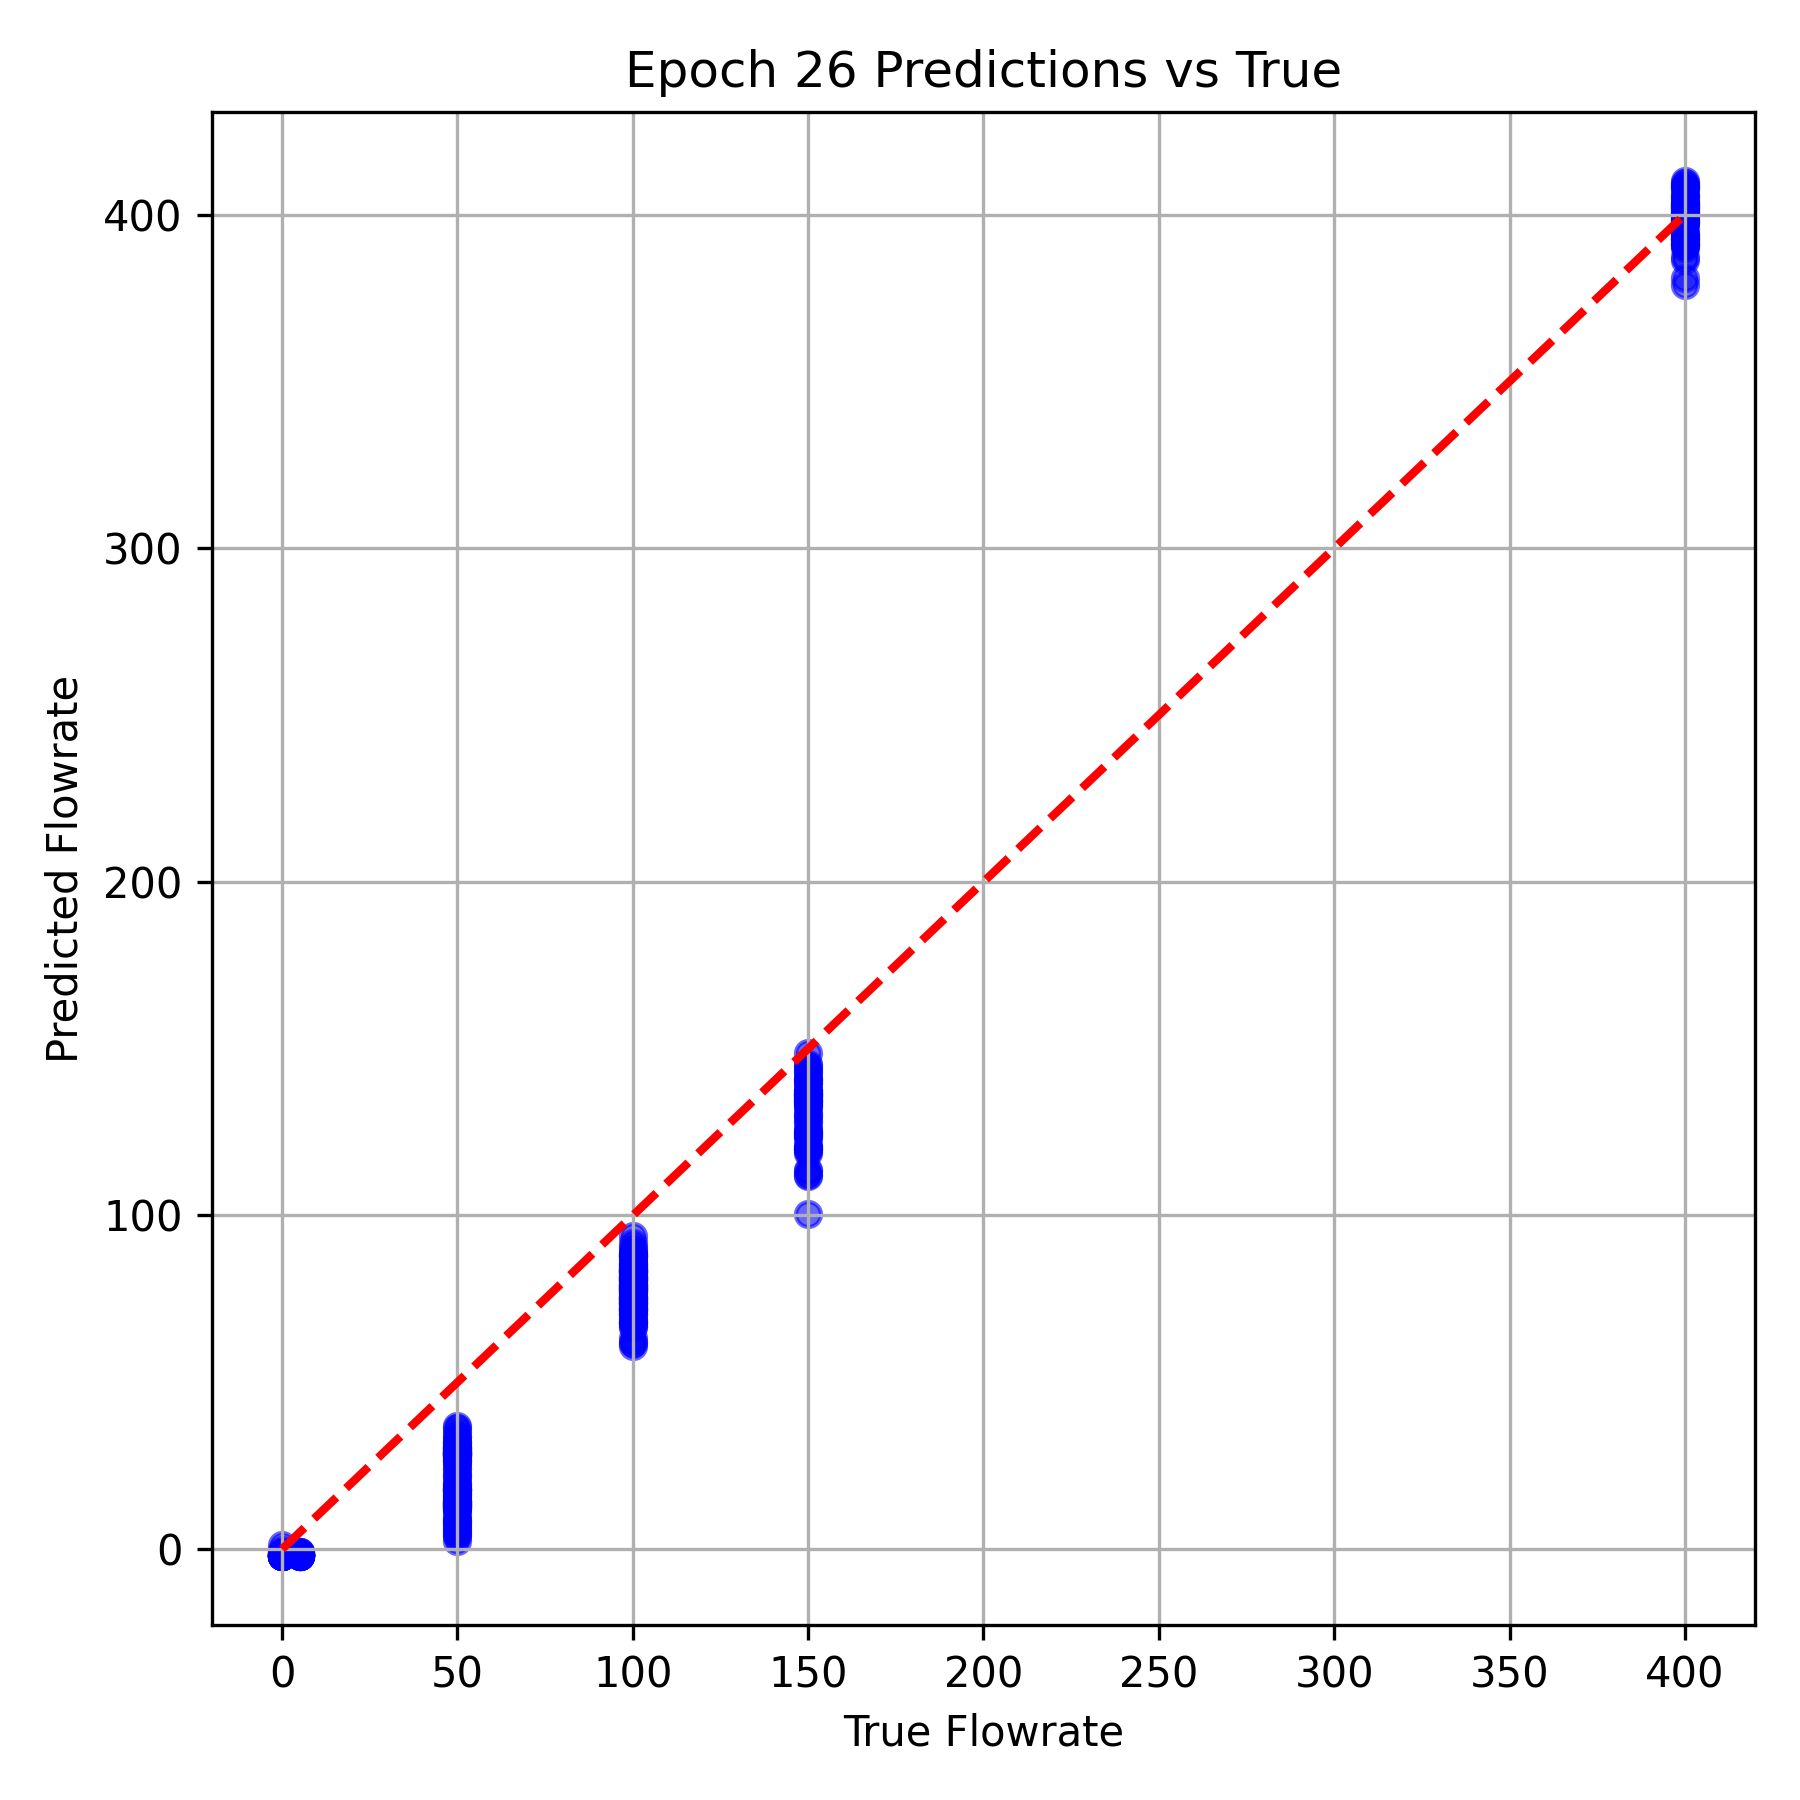

Data behind this chart, as committed beside it:
True Flowrate, Predicted Flowrate
400.0, 391.2
50.0, 31.24
100.0, 78.66
100.0, 72.08
50.0, 13.97
50.0, 28.18
400.0, 405.7
100.0, 82.08
50.0, 14.93
150.0, 112.1
5.0, -1.903
400.0, 400.7
50.0, 21.66
50.0, 13.5
100.0, 81.54
400.0, 403.7
150.0, 125.1
0.0, -1.051
0.0, -1.958
5.0, -1.768
150.0, 144
5.0, -1.429
400.0, 408.6
100.0, 79.17
100.0, 78.51
100.0, 83.75
100.0, 87.92
400.0, 379
400.0, 395.8
50.0, 16.76
5.0, -1.933
100.0, 73.89
50.0, 17.91
100.0, 88.39
0.0, -2.046
50.0, 29.1
150.0, 140.8
100.0, 86.69
100.0, 61.85
400.0, 401.9
150.0, 134.5
5.0, -2.06
100.0, 78.21
5.0, -1.896
100.0, 89.59
150.0, 135.4
400.0, 403.3
100.0, 85.4
50.0, 29.12
50.0, 10.07
5.0, -1.738
100.0, 73.11
150.0, 136.5
150.0, 132.5
50.0, 19.69
100.0, 84.62
50.0, 21.96
400.0, 408.6
400.0, 402.2
0.0, -1.957
... 324 more rows
